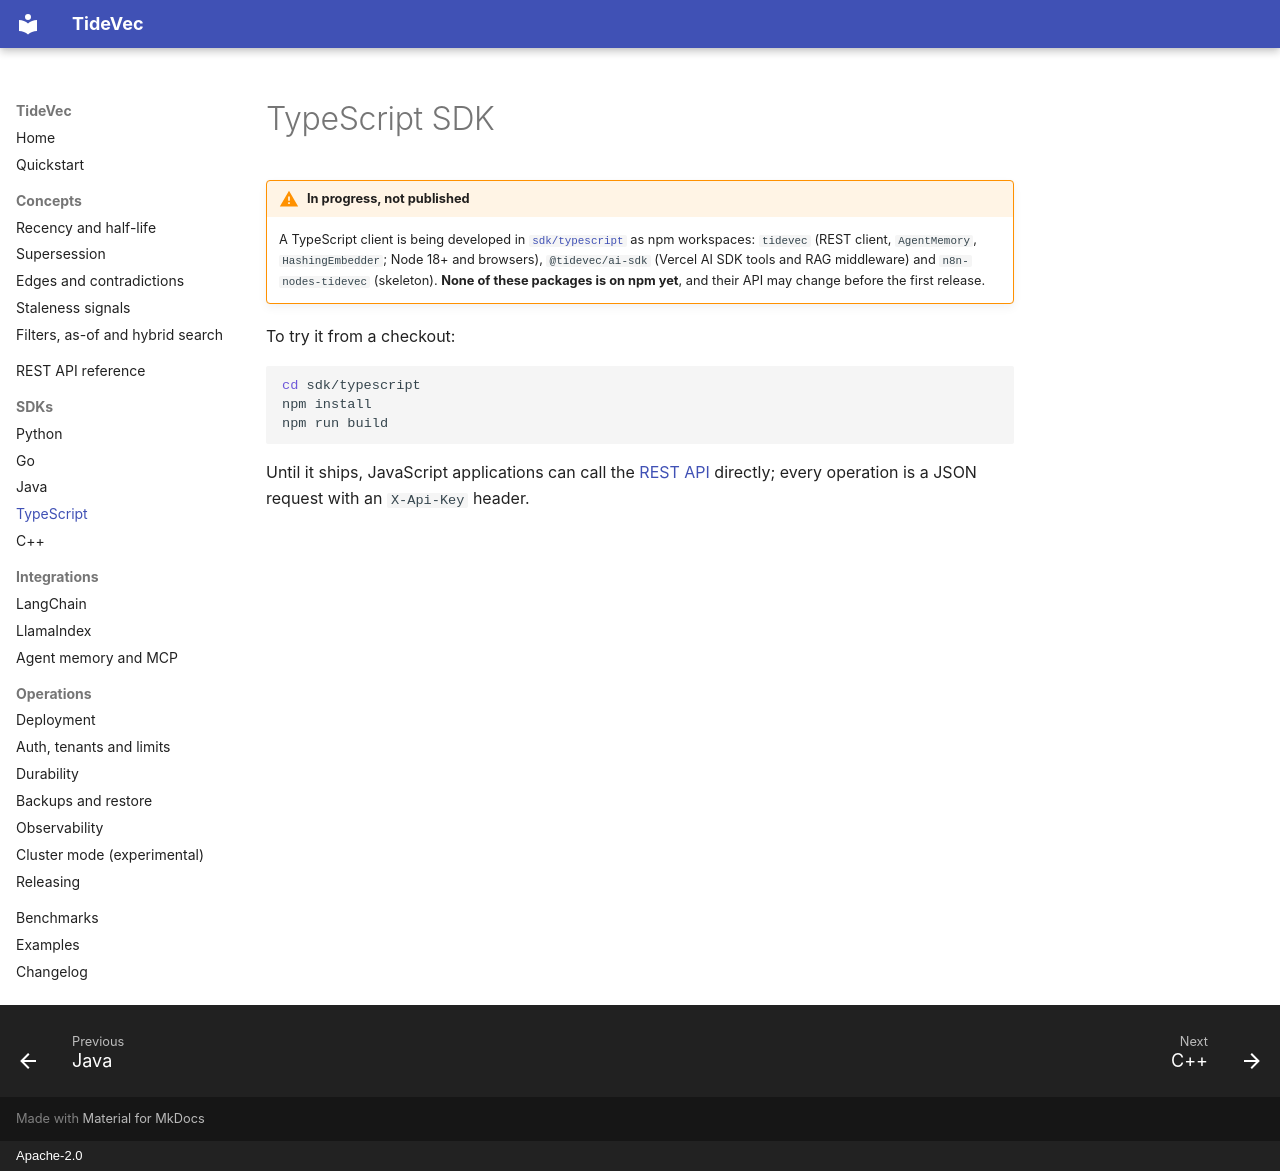

repository: ashishodu2023/TideVec · page: sdks/typescript/index.html · generator: mkdocs · copyright: Apache-2.0

# TypeScript SDK

!!! warning "In progress, not published"
    A TypeScript client is being developed in
    [`sdk/typescript`](https://github.com/ashishodu2023/TideVec/tree/main/sdk/typescript) as npm
    workspaces: `tidevec` (REST client, `AgentMemory`, `HashingEmbedder`; Node 18+ and browsers),
    `@tidevec/ai-sdk` (Vercel AI SDK tools and RAG middleware) and `n8n-nodes-tidevec` (skeleton).
    **None of these packages is on npm yet**, and their API may change before the first release.
    <!-- TODO(docs): replace with a real page (install, examples, API table) once the packages ship. -->

To try it from a checkout:

```bash
cd sdk/typescript
npm install
npm run build
```

Until it ships, JavaScript applications can call the [REST API](../api/rest.md) directly; every
operation is a JSON request with an `X-Api-Key` header.
